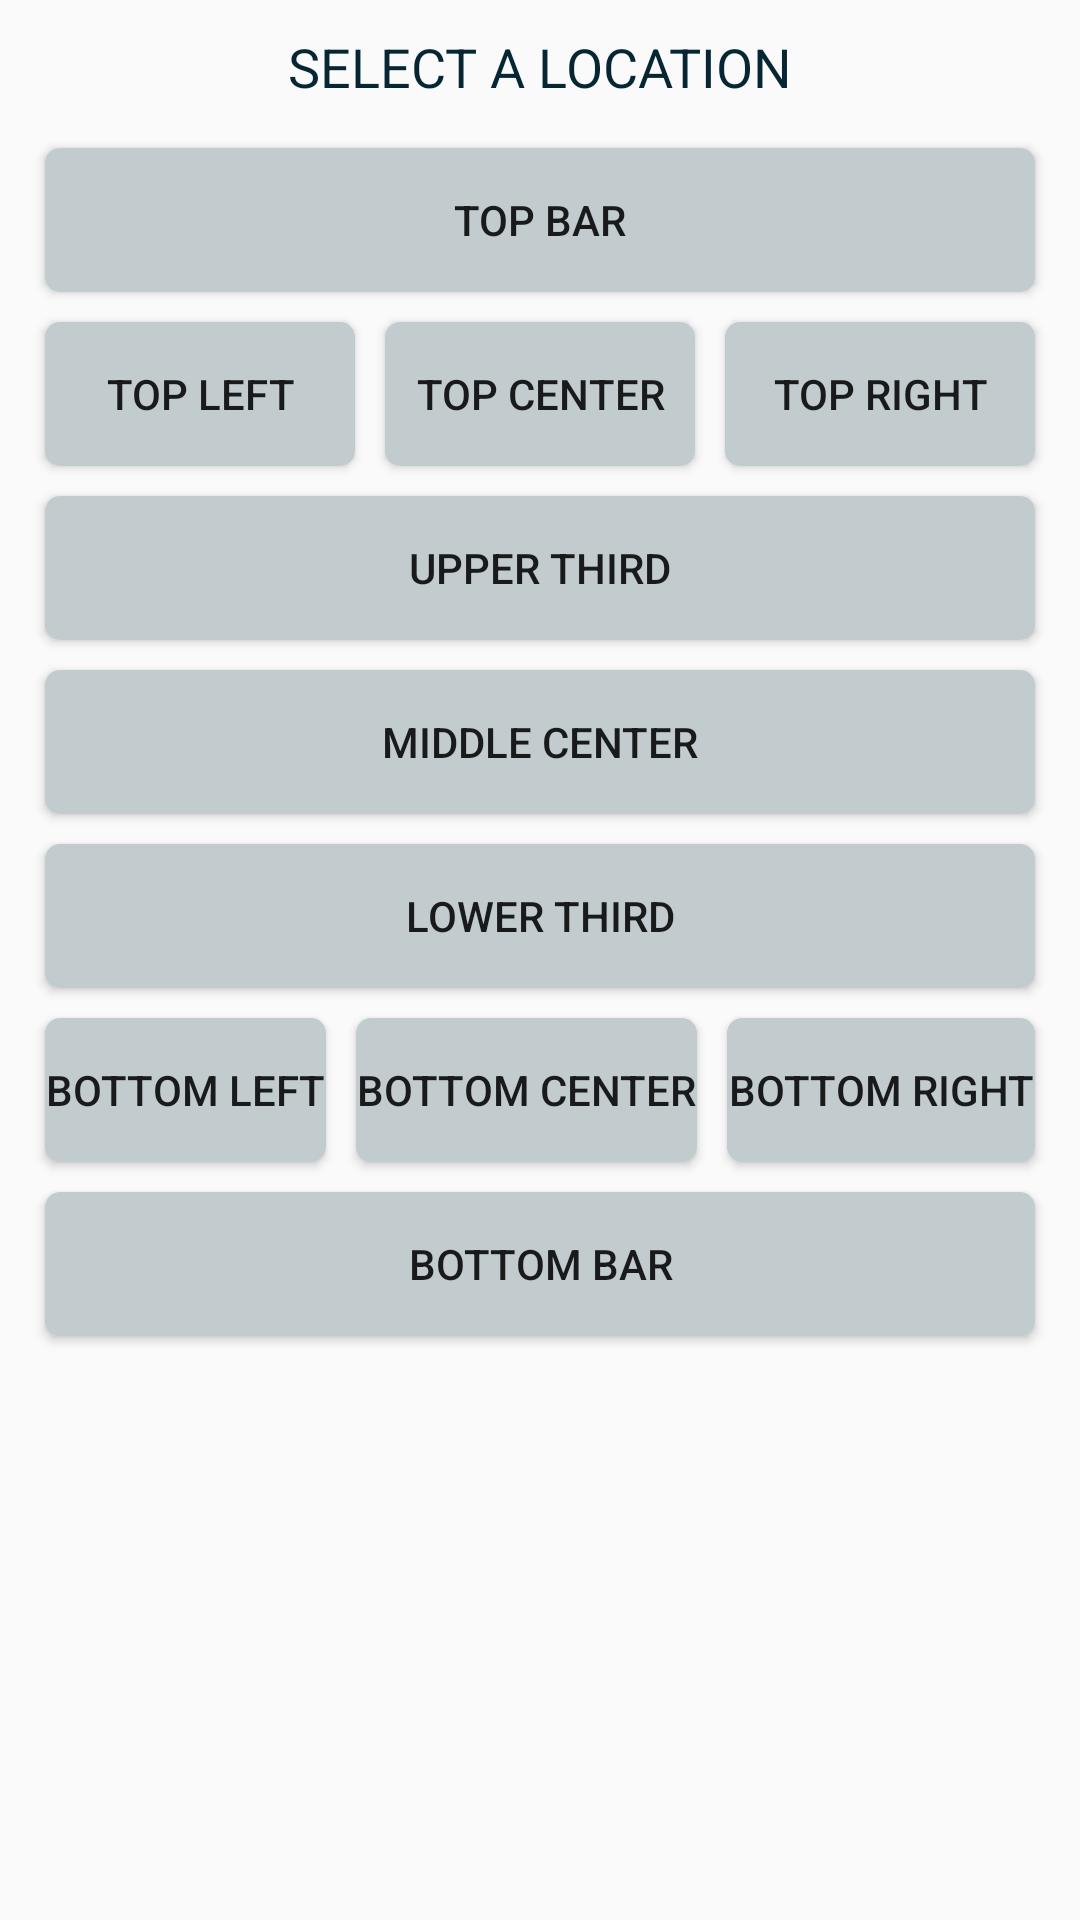

Reconstruct the res/layout file that produces this screen, plus the resources it refers to.
<!-- AndroidManifest.xml: application theme AppTheme -->
<!-- res/layout/layout_widget_location.xml -->
<?xml version="1.0" encoding="utf-8"?>
<LinearLayout xmlns:android="http://schemas.android.com/apk/res/android"
    android:layout_width="match_parent"
    android:layout_height="wrap_content"
    android:orientation="vertical"
    android:padding="10dp">

    <TextView
        android:id="@+id/textView2"
        android:layout_width="match_parent"
        android:layout_height="wrap_content"
        android:layout_marginBottom="10dp"
        android:gravity="center_horizontal"
        android:text="Select a location"
        android:textAllCaps="true"
        android:textColor="@color/colorPrimaryDark"
        android:textSize="18sp" />

    <Button
        android:id="@+id/btnTopBar"
        android:layout_width="match_parent"
        android:layout_height="wrap_content"
        android:layout_margin="5dp"
        android:background="@drawable/unselected_button"
        android:text="Top Bar" />

    <LinearLayout
        android:layout_width="match_parent"
        android:layout_height="wrap_content"
        android:orientation="horizontal">

        <Button
            android:id="@+id/btnTopLeft"
            android:layout_width="wrap_content"
            android:layout_height="wrap_content"
            android:layout_margin="5dp"
            android:layout_weight="1"
            android:background="@drawable/unselected_button"
            android:text="Top Left" />

        <Button
            android:id="@+id/btnTopCenter"
            android:layout_width="wrap_content"
            android:layout_height="wrap_content"
            android:layout_margin="5dp"
            android:layout_weight="1"
            android:background="@drawable/unselected_button"
            android:text="Top Center" />

        <Button
            android:id="@+id/btnTopRight"
            android:layout_width="wrap_content"
            android:layout_height="wrap_content"
            android:layout_margin="5dp"
            android:layout_weight="1"
            android:background="@drawable/unselected_button"
            android:text="Top Right" />

    </LinearLayout>

    <LinearLayout
        android:layout_width="match_parent"
        android:layout_height="wrap_content"
        android:orientation="vertical">

        <Button
            android:id="@+id/btnUpperThird"
            android:layout_width="match_parent"
            android:layout_height="wrap_content"
            android:layout_margin="5dp"
            android:layout_weight="1"
            android:background="@drawable/unselected_button"
            android:text="Upper Third" />

        <Button
            android:id="@+id/btnMiddleCenter"
            android:layout_width="match_parent"
            android:layout_height="wrap_content"
            android:layout_margin="5dp"
            android:layout_weight="1"
            android:background="@drawable/unselected_button"
            android:text="Middle Center" />

        <Button
            android:id="@+id/btnLowerThird"
            android:layout_width="match_parent"
            android:layout_height="wrap_content"
            android:layout_margin="5dp"
            android:layout_weight="1"
            android:background="@drawable/unselected_button"
            android:text="Lower Third" />
    </LinearLayout>

    <LinearLayout
        android:layout_width="match_parent"
        android:layout_height="wrap_content"
        android:orientation="horizontal">

        <Button
            android:id="@+id/btnBottomLeft"
            android:layout_width="wrap_content"
            android:layout_height="wrap_content"
            android:layout_margin="5dp"
            android:layout_weight="1"
            android:background="@drawable/unselected_button"
            android:text="Bottom Left" />

        <Button
            android:id="@+id/btnBottomCenter"
            android:layout_width="wrap_content"
            android:layout_height="wrap_content"
            android:layout_margin="5dp"
            android:layout_weight="1"
            android:background="@drawable/unselected_button"
            android:text="Bottom Center" />

        <Button
            android:id="@+id/btnBottomRight"
            android:layout_width="wrap_content"
            android:layout_height="wrap_content"
            android:layout_margin="5dp"
            android:layout_weight="1"
            android:background="@drawable/unselected_button"
            android:text="Bottom Right" />
    </LinearLayout>

    <Button
        android:id="@+id/btnBottomBar"
        android:layout_width="match_parent"
        android:layout_height="wrap_content"
        android:layout_margin="5dp"
        android:background="@drawable/unselected_button"
        android:text="Bottom Bar" />
</LinearLayout>
<!-- resources referenced by this layout -->
<resources>
  <color name="colorPrimaryDark">#072633</color>
  <!-- drawable unselected_button (drawable) -->
  <?xml version="1.0" encoding="utf-8"?>
  <shape
      xmlns:android="http://schemas.android.com/apk/res/android"
      android:shape="rectangle"   >
  
      <solid
          android:color="@color/colorButtonLight" >
      </solid>
  
      <corners
          android:radius="5dp"   >
      </corners>
  
  </shape>
  <style name="AppTheme" parent="Theme.AppCompat.Light.NoActionBar">
          
          <item name="colorPrimary">@color/colorPrimary</item>
          <item name="colorPrimaryDark">@color/colorPrimaryDark</item>
          <item name="colorAccent">@color/colorAccent</item>
      </style>
  <color name="colorButtonLight">#C2CBCE</color>
  <color name="colorPrimary">#11607E</color>
  <color name="colorAccent">#1C9ACA</color>
</resources>
